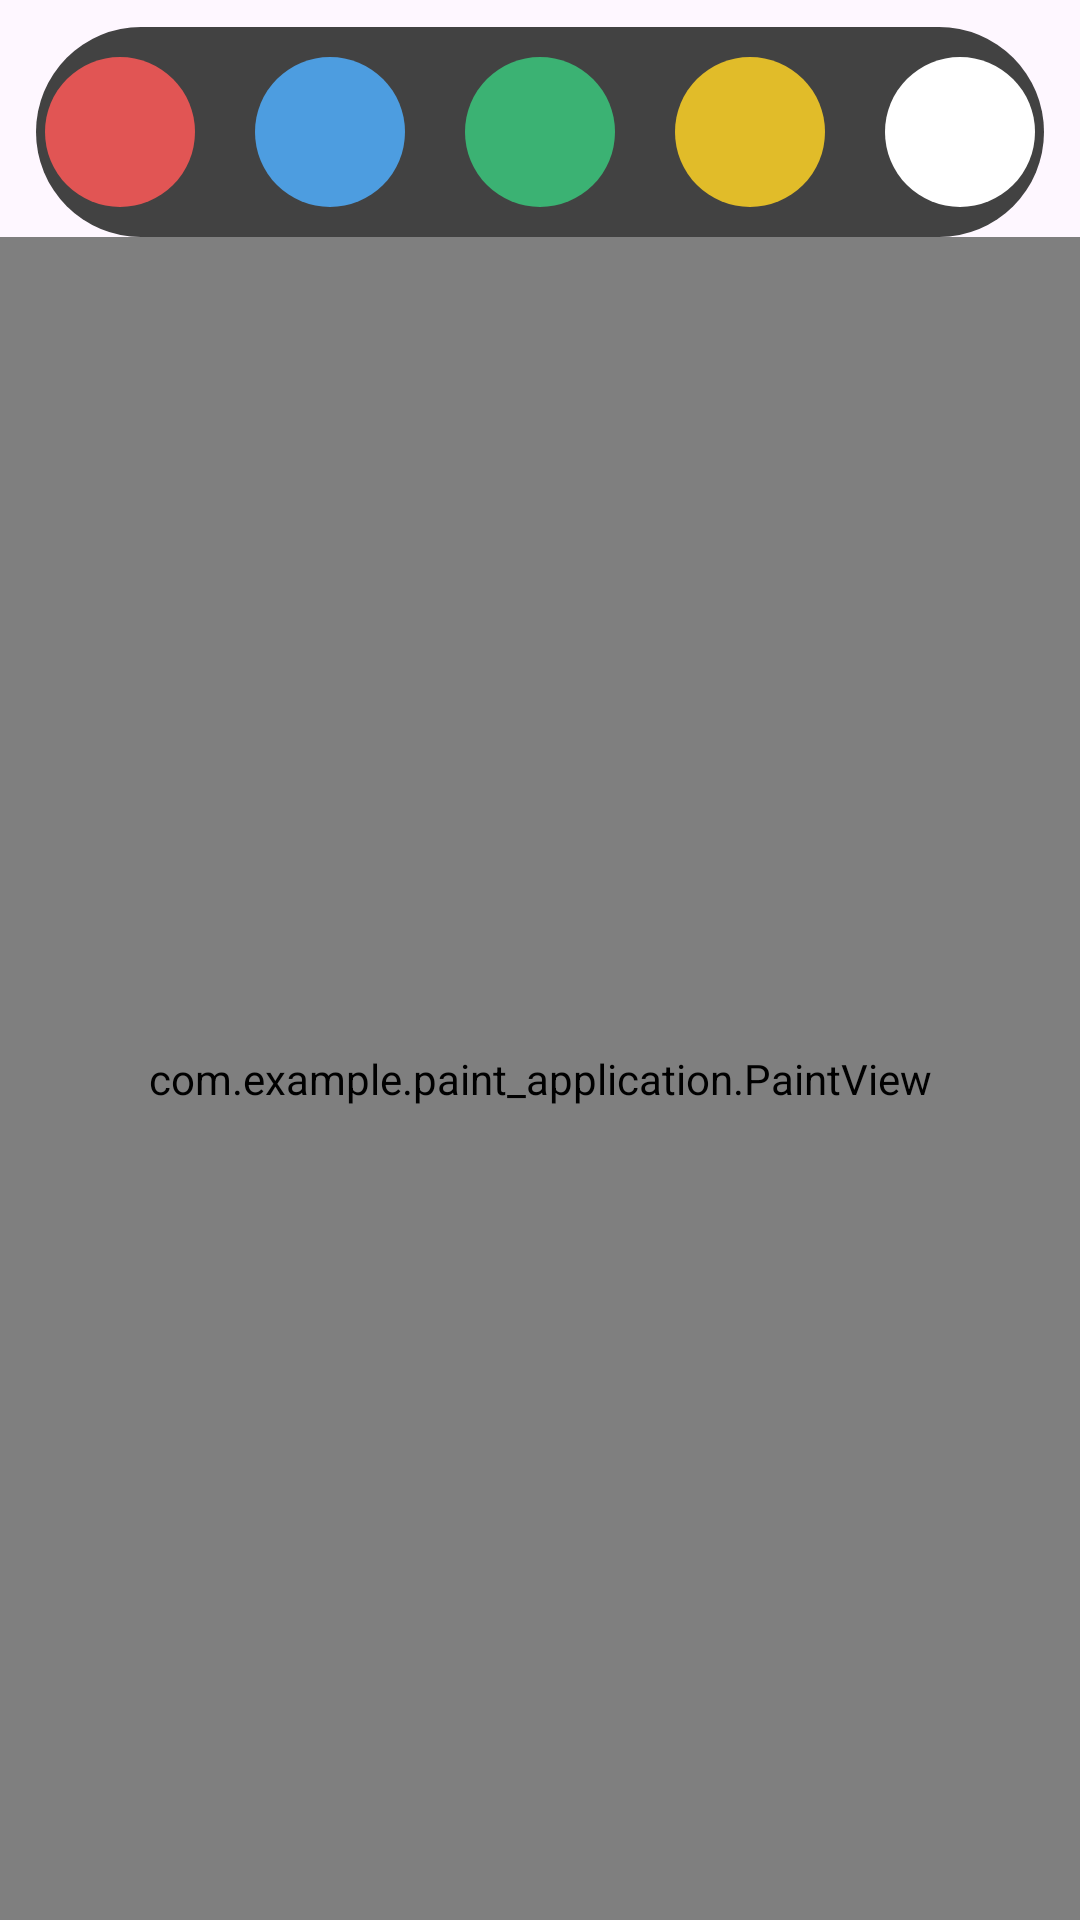

Here is an Android app screen rendered from its layout file. Give the layout XML and the strings, colors and styles it references.
<!-- AndroidManifest.xml: application theme Theme.Paint_Application -->
<!-- res/layout/activity_main.xml -->
<?xml version="1.0" encoding="utf-8"?>
<RelativeLayout xmlns:android="http://schemas.android.com/apk/res/android"
    xmlns:app="http://schemas.android.com/apk/res-auto"
    xmlns:tools="http://schemas.android.com/tools"
    android:id="@+id/main"
    android:layout_width="match_parent"
    android:layout_height="match_parent"
    tools:context=".MainActivity">

    <LinearLayout
        android:id="@+id/toolbar"
        android:layout_width="match_parent"
        android:layout_height="wrap_content"
        android:background="@drawable/toolbar_background"
        android:layout_marginTop="9dp"
        android:layout_marginLeft="12dp"
        android:layout_marginRight="12dp"
        android:gravity="center"
        android:orientation="horizontal">

        <ImageButton
            android:id="@+id/redColor"
            android:layout_width="50dp"
            android:layout_height="50dp"
            android:layout_margin="10dp"
            android:background="@drawable/red_background"/>

        <ImageButton
            android:id="@+id/blueColor"
            android:layout_width="50dp"
            android:layout_height="50dp"
            android:layout_margin="10dp"
            android:background="@drawable/blue_background"/>

        <ImageButton
            android:id="@+id/greenColor"
            android:layout_width="50dp"
            android:layout_height="50dp"
            android:layout_margin="10dp"
            android:background="@drawable/green_background"/>

        <ImageButton
            android:id="@+id/pinkColor"
            android:layout_width="50dp"
            android:layout_height="50dp"
            android:layout_margin="10dp"
            android:background="@drawable/pink_background"/>

        <ImageButton
            android:id="@+id/whiteColor"
            android:layout_width="50dp"
            android:layout_height="50dp"
            android:layout_margin="10dp"
            android:background="@drawable/eraser_background"/>

    </LinearLayout>

    <RelativeLayout
        android:layout_width="match_parent"
        android:layout_height="match_parent"
        android:layout_below="@+id/toolbar">

        <include layout="@layout/paint_view"/>

    </RelativeLayout>

</RelativeLayout>
<!-- res/layout/paint_view.xml (included above) -->
<?xml version="1.0" encoding="utf-8"?>
<androidx.constraintlayout.widget.ConstraintLayout xmlns:android="http://schemas.android.com/apk/res/android"
    android:layout_width="match_parent"
    android:layout_height="match_parent">

    <com.example.paint_application.PaintView
        android:layout_width="match_parent"
        android:layout_height="match_parent"/>

</androidx.constraintlayout.widget.ConstraintLayout>
<!-- resources referenced by this layout -->
<resources>
  <!-- drawable blue_background (drawable) -->
  <?xml version="1.0" encoding="utf-8"?>
  <shape xmlns:android="http://schemas.android.com/apk/res/android">
      <corners android:radius="360dp"></corners>
      <solid android:color="@color/blue"/>
  </shape>
  <!-- drawable eraser_background (drawable) -->
  <?xml version="1.0" encoding="utf-8"?>
  <shape xmlns:android="http://schemas.android.com/apk/res/android">
      <corners android:radius="360dp"></corners>
      <solid android:color="@color/white"/>
  </shape>
  <!-- drawable green_background (drawable) -->
  <?xml version="1.0" encoding="utf-8"?>
  <shape xmlns:android="http://schemas.android.com/apk/res/android">
      <corners android:radius="360dp"></corners>
      <solid android:color="@color/green"/>
  </shape>
  <!-- drawable pink_background (drawable) -->
  <?xml version="1.0" encoding="utf-8"?>
  <shape xmlns:android="http://schemas.android.com/apk/res/android">
      <corners android:radius="360dp"></corners>
      <solid android:color="@color/pink"/>
  </shape>
  <!-- drawable red_background (drawable) -->
  <?xml version="1.0" encoding="utf-8"?>
  <shape xmlns:android="http://schemas.android.com/apk/res/android">
      <corners android:radius="360dp"></corners>
      <solid android:color="@color/red"/>
  </shape>
  <!-- drawable toolbar_background (drawable) -->
  <?xml version="1.0" encoding="utf-8"?>
  <shape xmlns:android="http://schemas.android.com/apk/res/android">
      <corners android:radius="180dp"></corners>
      <solid android:color="@color/cardview_dark_background"></solid>
  </shape>
  <style name="Theme.Paint_Application" parent="Base.Theme.Paint_Application" />
  <color name="blue">#4D9DE0</color>
  <color name="white">#FFFFFFFF</color>
  <color name="green">#3BB273</color>
  <color name="pink">#E1BC29</color>
  <color name="red">#E15554</color>
  <style name="Base.Theme.Paint_Application" parent="Theme.Material3.DayNight.NoActionBar">
          
          
      </style>
</resources>
